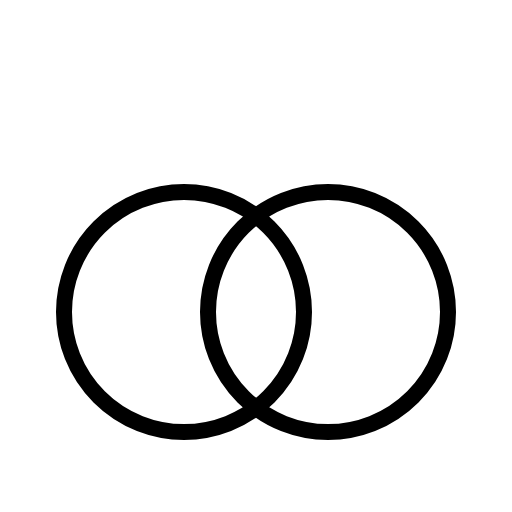
t = 0.00 s
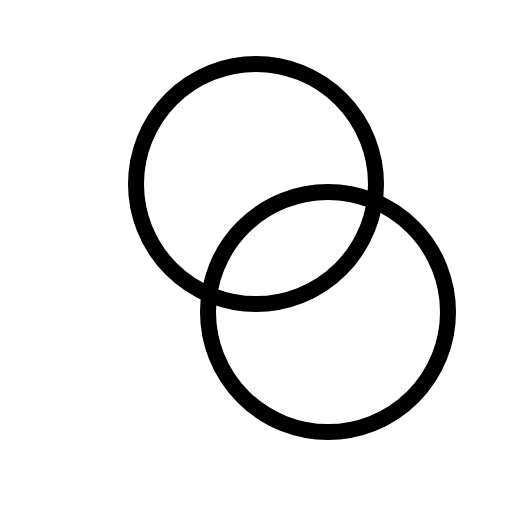
t = 0.60 s
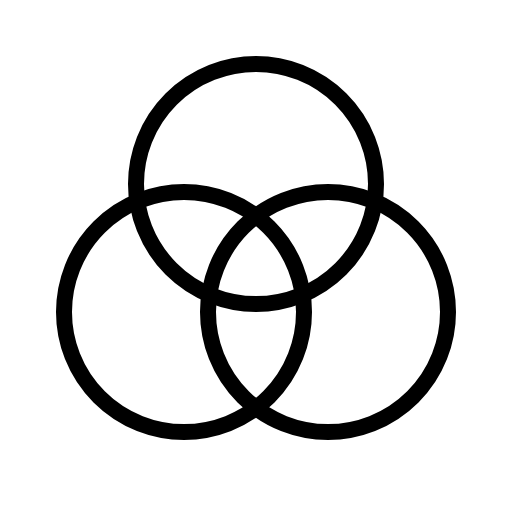
t = 1.35 s
t = 1.73 s: frame unchanged from t = 1.35 s, image omitted
t = 2.48 s: frame unchanged from t = 1.35 s, image omitted
t = 2.85 s: frame unchanged from t = 1.35 s, image omitted

The animated SVG that drew these frames (rendered in a browser with its animation timeline set to each time). Animation: 1 CSS @keyframes rule; one cycle of 3.60 s, repeats indefinitely.

<svg xmlns="http://www.w3.org/2000/svg" viewBox="0 0 256 256">
  <style>
    .draw-line {
      stroke-dasharray: 2000;
      stroke-dashoffset: 0;
    }
    svg:hover .draw-line {
      animation: phosphor-draw-in 3s ease-in-out infinite alternate;
    }
    @keyframes phosphor-draw-in {
      0%   { stroke-dashoffset: 2000; }
      50%  { stroke-dashoffset: 0; }
      100% { stroke-dashoffset: 0; }
    }
  </style><rect width="256" height="256" fill="none"/><circle cx="128" cy="92" r="60" fill="none" stroke="currentColor" stroke-linecap="round" stroke-linejoin="round" stroke-width="8" class="draw-line" pathLength="1" style="animation-delay: 0s"/><circle cx="164" cy="156" r="60" fill="none" stroke="currentColor" stroke-linecap="round" stroke-linejoin="round" stroke-width="8" class="draw-line" pathLength="1" style="animation-delay: 0.3s"/><circle cx="92" cy="156" r="60" fill="none" stroke="currentColor" stroke-linecap="round" stroke-linejoin="round" stroke-width="8" class="draw-line" pathLength="1" style="animation-delay: 0.6s"/></svg>
